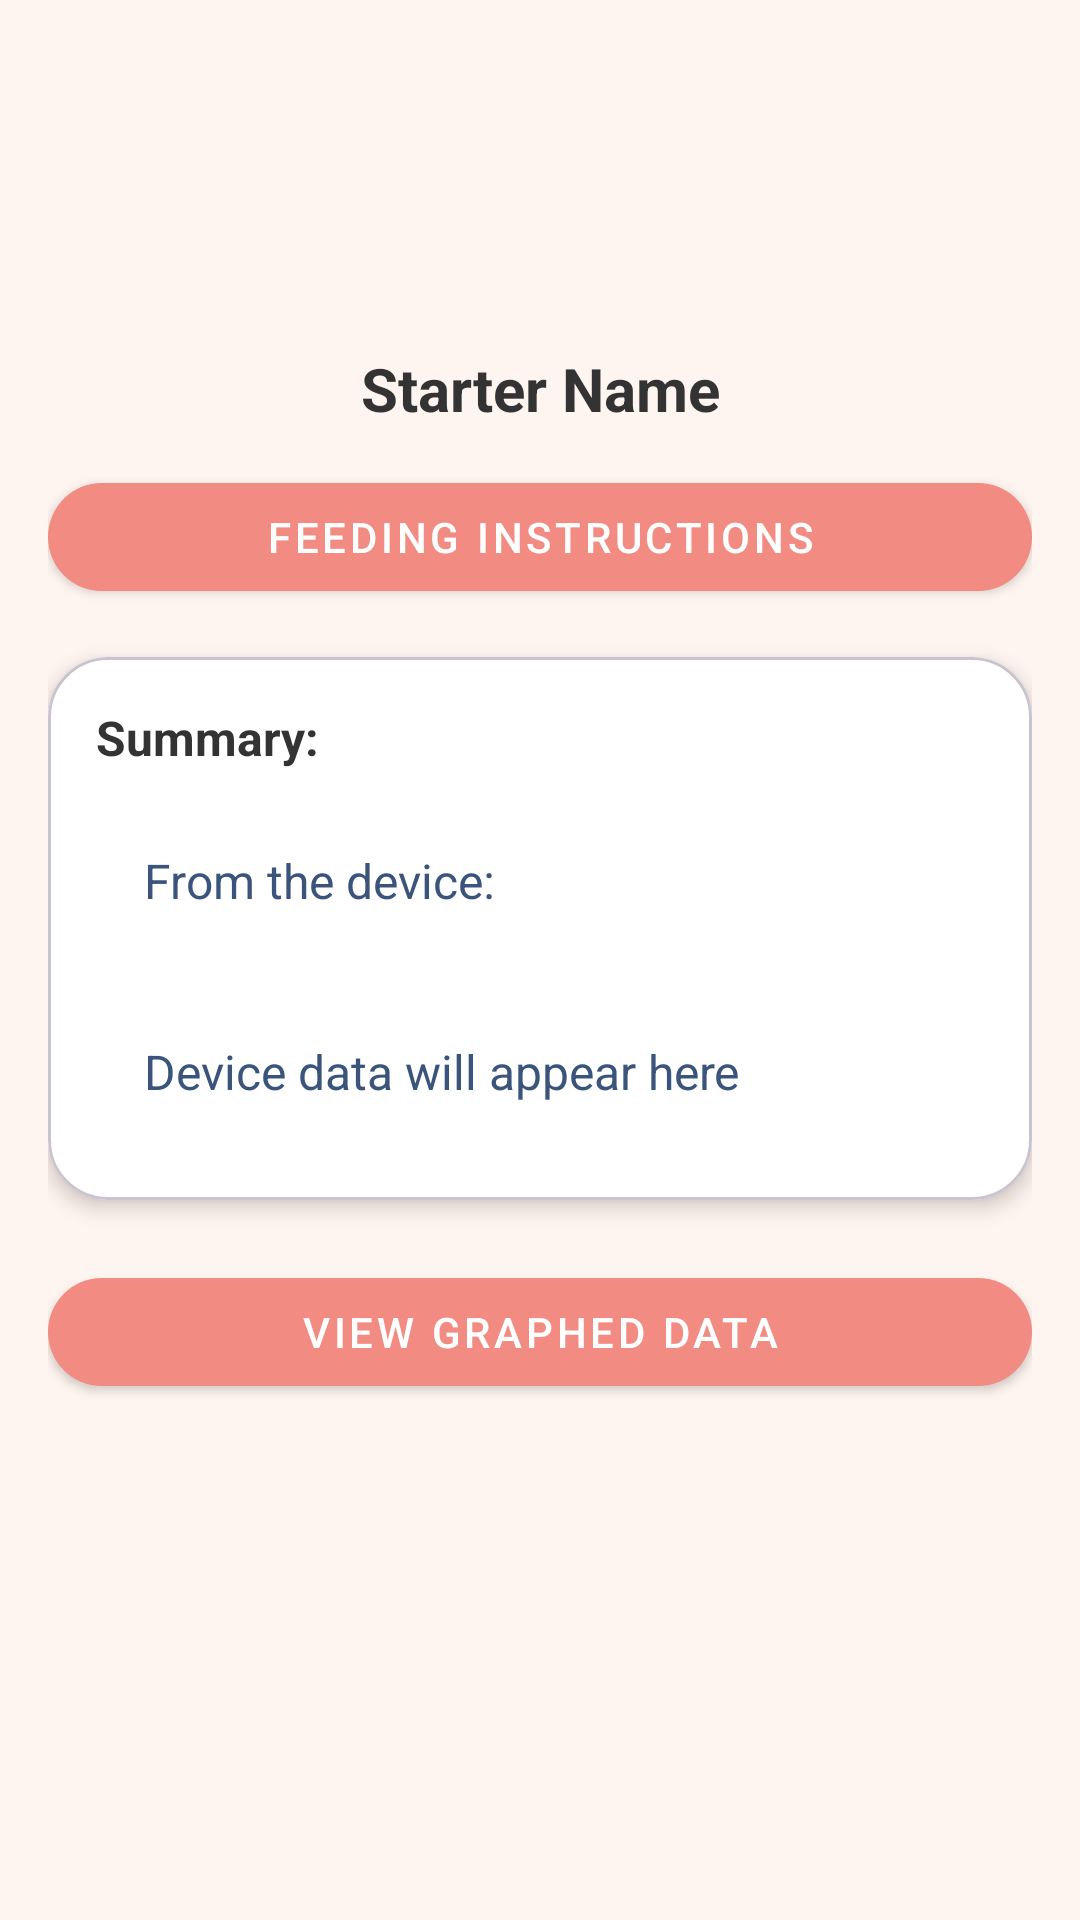

Write the Android layout XML for this screen, with the resource values it uses.
<!-- AndroidManifest.xml: application theme Theme.MainActivity -->
<!-- res/layout/activity_device_data.xml -->
<?xml version="1.0" encoding="utf-8"?>
<LinearLayout xmlns:android="http://schemas.android.com/apk/res/android"
    xmlns:app="http://schemas.android.com/apk/res-auto"
    xmlns:tools="http://schemas.android.com/tools"
    android:layout_width="match_parent"
    android:layout_height="match_parent"
    android:background="@color/background_color"
    android:orientation="vertical"
    android:padding="16dp"
    tools:context=".DeviceDataActivity">

    

    
    <TextView
        android:id="@+id/textViewStarterNameDashboard"
        android:layout_width="match_parent"
        android:layout_height="wrap_content"
        android:layout_marginTop="100dp"
        android:text="Starter Name"
        android:textAlignment="center"
        android:textColor="@color/primary_text"
        android:textSize="20sp"
        android:textStyle="bold" />

    
    <com.google.android.material.button.MaterialButton
        android:id="@+id/buttonFeedingInstructions"
        android:layout_width="match_parent"
        android:layout_height="wrap_content"
        android:layout_marginTop="12dp"
        android:text="Feeding Instructions"
        app:cornerRadius="20dp"
        app:iconPadding="12dp"
        style="@style/Widget.MaterialComponents.Button" />

    
    <com.google.android.material.card.MaterialCardView
        android:layout_width="match_parent"
        android:layout_height="wrap_content"
        android:layout_marginTop="16dp"
        app:cardCornerRadius="20dp"
        app:cardElevation="4dp"
        app:cardBackgroundColor="@color/card_background">

        <LinearLayout
            android:layout_width="match_parent"
            android:layout_height="wrap_content"
            android:orientation="vertical"
            android:padding="16dp">

            <TextView
                android:id="@+id/Summary"
                android:layout_width="match_parent"
                android:layout_height="wrap_content"
                android:text="Summary:"
                android:textColor="@color/primary_text"
                android:textSize="16sp"
                android:textStyle="bold" />

            <TextView
                android:id="@+id/device_msg"
                android:layout_width="match_parent"
                android:layout_height="wrap_content"
                android:layout_marginTop="10dp"
                android:backgroundTint="@color/accent_color"
                android:padding="16dp"
                android:text="From the device:"
                android:textColor="@color/on_secondary_color"
                android:textSize="16sp" />

            <TextView
                android:id="@+id/tvDeviceData"
                android:layout_width="match_parent"
                android:layout_height="wrap_content"
                android:layout_marginTop="10dp"
                android:backgroundTint="@color/secondary_color"
                android:padding="16dp"
                android:text="Device data will appear here"
                android:textColor="@color/on_secondary_color"
                android:textSize="16sp" />
        </LinearLayout>
    </com.google.android.material.card.MaterialCardView>

    
    <com.google.android.material.button.MaterialButton
        android:id="@+id/buttonGraphedData"
        style="@style/Widget.MaterialComponents.Button"
        android:layout_width="match_parent"
        android:layout_height="wrap_content"
        android:layout_marginTop="20dp"
        android:text="View Graphed Data"
        app:cornerRadius="20dp" />
</LinearLayout>
<!-- resources referenced by this layout -->
<resources>
  <color name="accent_color">#FFD6A5</color>
  <color name="background_color">#FFF5F0</color>
  <color name="card_background">#FFFFFF</color>
  <color name="on_secondary_color">#3b547c</color>
  <color name="primary_text">#333333</color>
  <color name="secondary_color">#A7C6FF</color>
  <style name="Theme.MainActivity" parent="Base.Theme.MainActivity" />
  <style name="Base.Theme.MainActivity" parent="Theme.Material3.DayNight">
          
          <item name="colorPrimary">@color/primary_color</item>
          <item name="colorPrimaryVariant">@color/primary_variant</item>
          <item name="colorSecondary">@color/secondary_color</item>
          <item name="colorSecondaryVariant">@color/secondary_variant</item>
          <item name="colorAccent">@color/accent_color</item>
          <item name="colorOnPrimary">@color/on_primary_color</item>
          <item name="colorOnSecondary">@color/on_secondary_color</item>
      </style>
  <color name="primary_color">#F28B82</color>
  <color name="primary_variant">#91c4c8</color>
  <color name="secondary_variant">#ecb45f</color>
  <color name="on_primary_color">#FFFFFF</color>
</resources>
